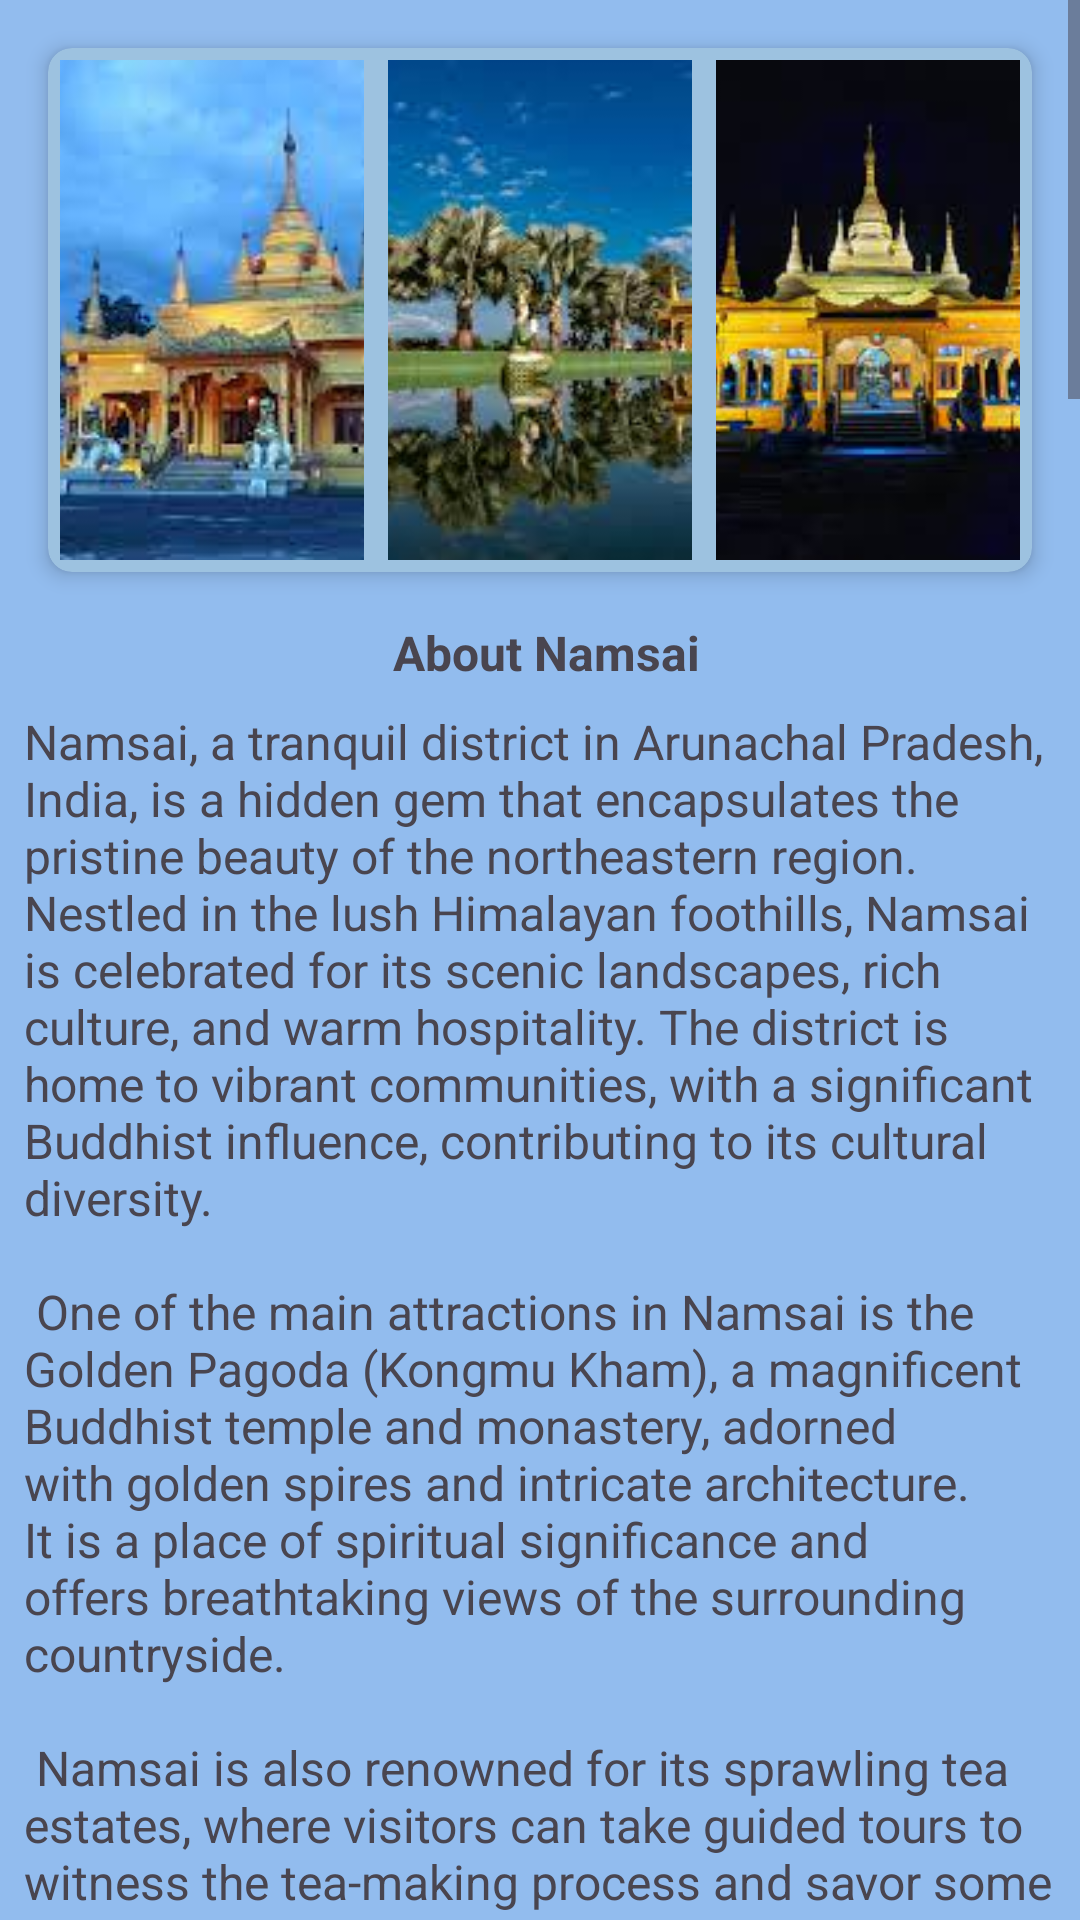

Produce the Android XML layout that renders to this screen, including the resource entries it uses.
<!-- AndroidManifest.xml: application theme Theme.Travelc -->
<!-- res/layout/activity_view_more_namsai.xml -->
<?xml version="1.0" encoding="utf-8"?>
<androidx.constraintlayout.widget.ConstraintLayout xmlns:android="http://schemas.android.com/apk/res/android"
    xmlns:app="http://schemas.android.com/apk/res-auto"
    xmlns:tools="http://schemas.android.com/tools"
    android:layout_width="match_parent"
    android:layout_height="match_parent"
    android:background="#92bcee"
    tools:context=".MainActivity">

    <ScrollView
        android:layout_width="match_parent"
        android:layout_height="match_parent"
        app:layout_constraintBottom_toBottomOf="parent"
        app:layout_constraintEnd_toEndOf="parent"
        app:layout_constraintStart_toStartOf="parent"
        app:layout_constraintTop_toTopOf="parent">

        <LinearLayout
            android:layout_width="match_parent"
            android:layout_height="wrap_content"
            android:orientation="vertical">

            <androidx.cardview.widget.CardView
                android:layout_width="match_parent"
                android:layout_height="wrap_content"
                android:layout_margin="16dp"
                app:cardBackgroundColor="#9DC2E0"
                app:cardCornerRadius="8dp"
                app:cardElevation="4dp">

                <LinearLayout
                    android:layout_width="match_parent"
                    android:layout_height="wrap_content"
                    android:orientation="vertical">

                    <LinearLayout
                        android:layout_width="match_parent"
                        android:layout_height="wrap_content"
                        android:orientation="horizontal">

                        <ImageView
                            android:id="@+id/image1"
                            android:layout_width="0dp"
                            android:layout_height="500px"
                            android:layout_weight="1"
                            android:adjustViewBounds="true"
                            android:layout_margin="4dp"
                            android:scaleType="centerCrop"
                            android:src="@drawable/namsai1"/>

                        <ImageView
                            android:id="@+id/image2"
                            android:layout_width="0dp"
                            android:layout_height="500px"
                            android:layout_weight="1"
                            android:adjustViewBounds="true"
                            android:layout_margin="4dp"
                            android:scaleType="centerCrop"
                            android:src="@drawable/namsai2"/>

                        <ImageView
                            android:id="@+id/image3"
                            android:layout_width="0dp"
                            android:layout_height="500px"
                            android:layout_weight="1"
                            android:adjustViewBounds="true"
                            android:layout_margin="4dp"
                            android:scaleType="centerCrop"
                            android:src="@drawable/namsai3"/>
                    </LinearLayout>

                </LinearLayout>
            </androidx.cardview.widget.CardView>
            <TextView
                android:id="@+id/textnamsai5"
                android:layout_width="match_parent"
                android:layout_height="wrap_content"
                android:layout_weight="1"
                android:text=" About Namsai"
                android:textSize="16sp"
                android:textStyle="bold"
                android:gravity="center"/>

            <TextView
                android:id="@+id/textBelowImage"
                android:layout_width="match_parent"
                android:layout_height="wrap_content"
                android:text="@string/namsai1"
                android:textSize="16sp"
                android:padding="8dp"/>
            <TextView
                android:id="@+id/textnamsai6"
                android:layout_width="match_parent"
                android:layout_height="wrap_content"
                android:layout_weight="1"
                android:text="Things To Do"
                android:textSize="16sp"
                android:textStyle="bold"
                android:gravity="center"/>
            <TextView
                android:id="@+id/textyaganti3"
                android:layout_width="match_parent"
                android:layout_height="wrap_content"
                android:layout_weight="1"
                android:text="@string/namsai2"
                android:textSize="16sp" />
            <TextView
                android:id="@+id/textnamsai7"
                android:layout_width="match_parent"
                android:layout_height="wrap_content"
                android:layout_weight="1"
                android:text="How To Reach"
                android:textSize="16sp" />
            <TextView
                android:id="@+id/textnamsai8"
                android:layout_width="match_parent"
                android:layout_height="wrap_content"
                android:layout_weight="1"
                android:text="@string/namsai4"
                android:textSize="16sp" />

            <Button
                android:id="@+id/buttonBack"
                android:layout_width="wrap_content"
                android:layout_height="wrap_content"
                android:layout_marginEnd="16dp"
                android:layout_marginTop="16dp"
                android:text="Back"
                app:layout_constraintEnd_toEndOf="parent"
                tools:ignore="MissingConstraints" />
        </LinearLayout>
    </ScrollView>

</androidx.constraintlayout.widget.ConstraintLayout>
<!-- resources referenced by this layout -->
<resources>
  <string name="namsai1">Namsai, a tranquil district in Arunachal Pradesh, India, is a hidden gem that encapsulates the pristine beauty of the northeastern region. Nestled in the lush Himalayan foothills, Namsai is celebrated for its scenic landscapes, rich culture, and warm hospitality. The district is home to vibrant communities, with a significant Buddhist influence, contributing to its cultural diversity. \n\n One of the main attractions in Namsai is the Golden Pagoda (Kongmu Kham), a magnificent Buddhist temple and monastery, adorned with golden spires and intricate architecture. It is a place of spiritual significance and offers breathtaking views of the surrounding countryside. \n\n Namsai is also renowned for its sprawling tea estates, where visitors can take guided tours to witness the tea-making process and savor some of the finest tea varieties. The district is blessed with dense forests, serene rivers, and numerous opportunities for nature enthusiasts, from trekking to birdwatching. \n\n With its unique blend of culture, natural beauty, and spiritual sites, Namsai provides an enchanting and immersive experience for travelers looking to explore the uncharted territories of northeastern India. \n\n</string>
  <string name="namsai4">Reaching Namsai in Arunachal Pradesh, India, involves a journey to the northeastern part of the country, which is known for its natural beauty and serene landscapes. Here\'s how you can reach Namsai: \n\n By Air:\n\n - The nearest airport to Namsai is Dibrugarh Airport in Assam, which is well-connected to major Indian cities. After reaching Dibrugarh, you can hire a taxi or take a bus to Namsai, which is approximately 150 kilometers away. The journey takes around 4-5 hours. \n\n By Train:\n\n - The nearest major railway station is Tinsukia Junction in Assam, which is well-connected to various parts of India. After arriving at Tinsukia, you can hire a taxi or take a bus to Namsai, which is approximately 90 kilometers away. The journey typically takes around 3-4 hours. \n\n By Road:\n\n - If you prefer traveling by road, you can drive to Namsai from various cities in Assam or Arunachal Pradesh. Namsai is approximately 500 kilometers from Guwahati, the largest city in Assam. You can reach Namsai by driving through well-maintained highways and roads. The travel time can vary depending on your starting location. \n\n Please note that the road conditions in the northeastern region can be challenging in some areas, so it\'s essential to plan your route and check road conditions in advance. Also, make sure to have any required permits as Arunachal Pradesh has restrictions on foreign tourists, and Indian tourists need to obtain an inner line permit (ILP) for certain regions of the state. It\'s advisable to check the latest travel regulations and ensure you have the necessary permits for your visit to Namsai.</string>
</resources>
